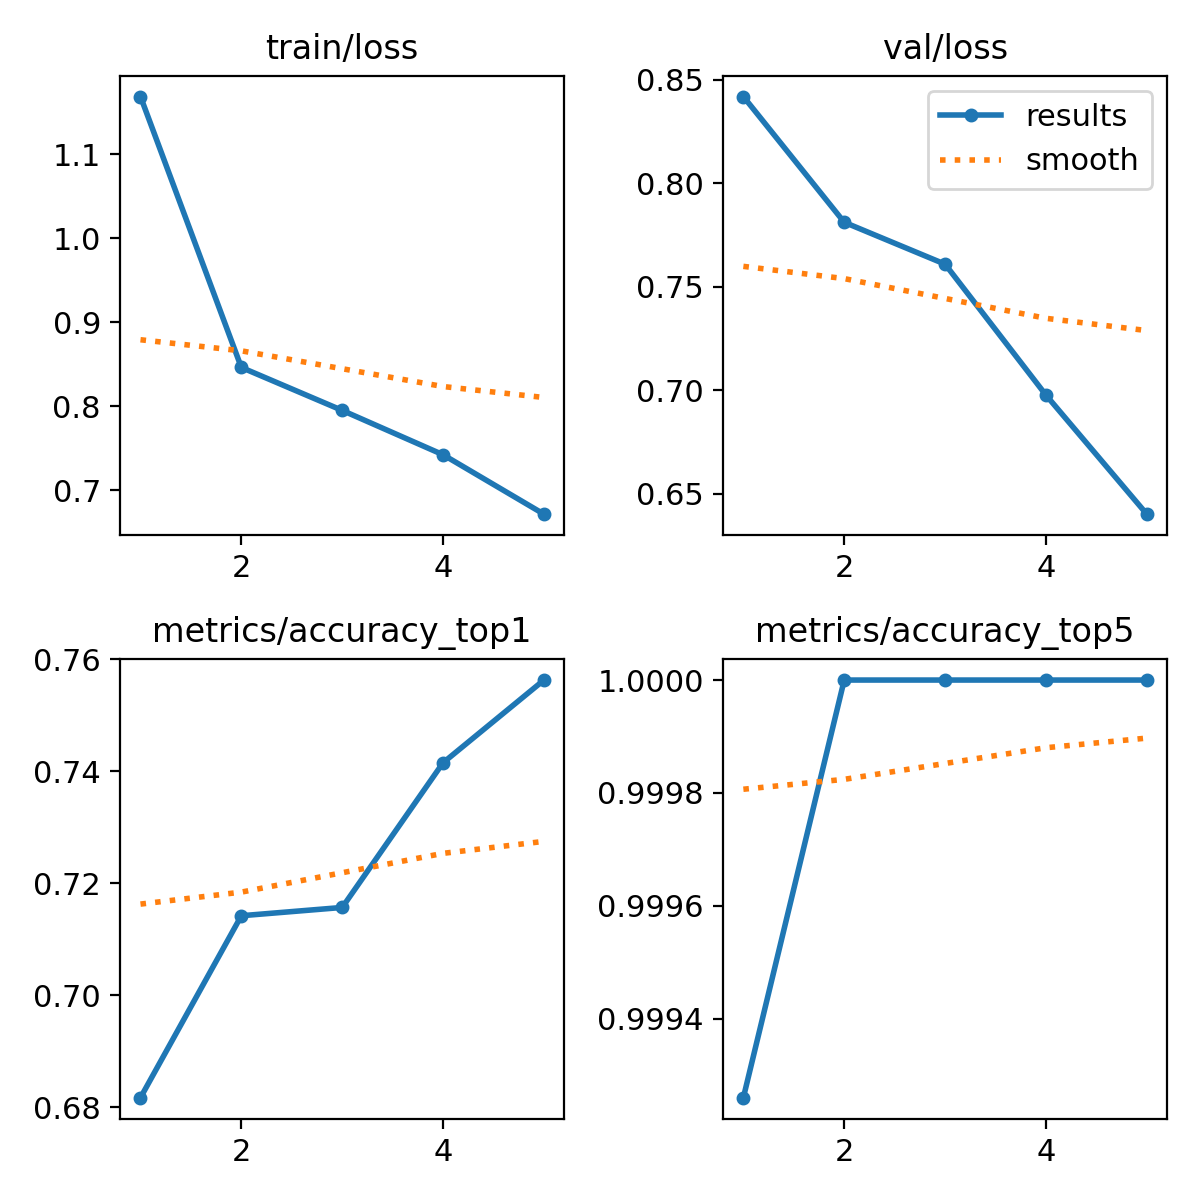

Values plotted in this chart, from the file beside it:
epoch, time, train/loss, metrics/accuracy_top1, metrics/accuracy_top5, val/loss, lr/pg0, lr/pg1, lr/pg2
1, 53.75, 1.169, 0.6817, 0.9993, 0.8419, 0.0003311, 0.0003311, 0.0003311
2, 60.51, 0.8464, 0.7142, 1, 0.7812, 0.0005329, 0.0005329, 0.0005329
3, 67.29, 0.7953, 0.7157, 1, 0.7609, 0.0006026, 0.0006026, 0.0006026
4, 73.99, 0.7425, 0.7415, 1, 0.6977, 0.000406, 0.000406, 0.000406
5, 80.75, 0.6718, 0.7563, 1, 0.6402, 0.000208, 0.000208, 0.000208
